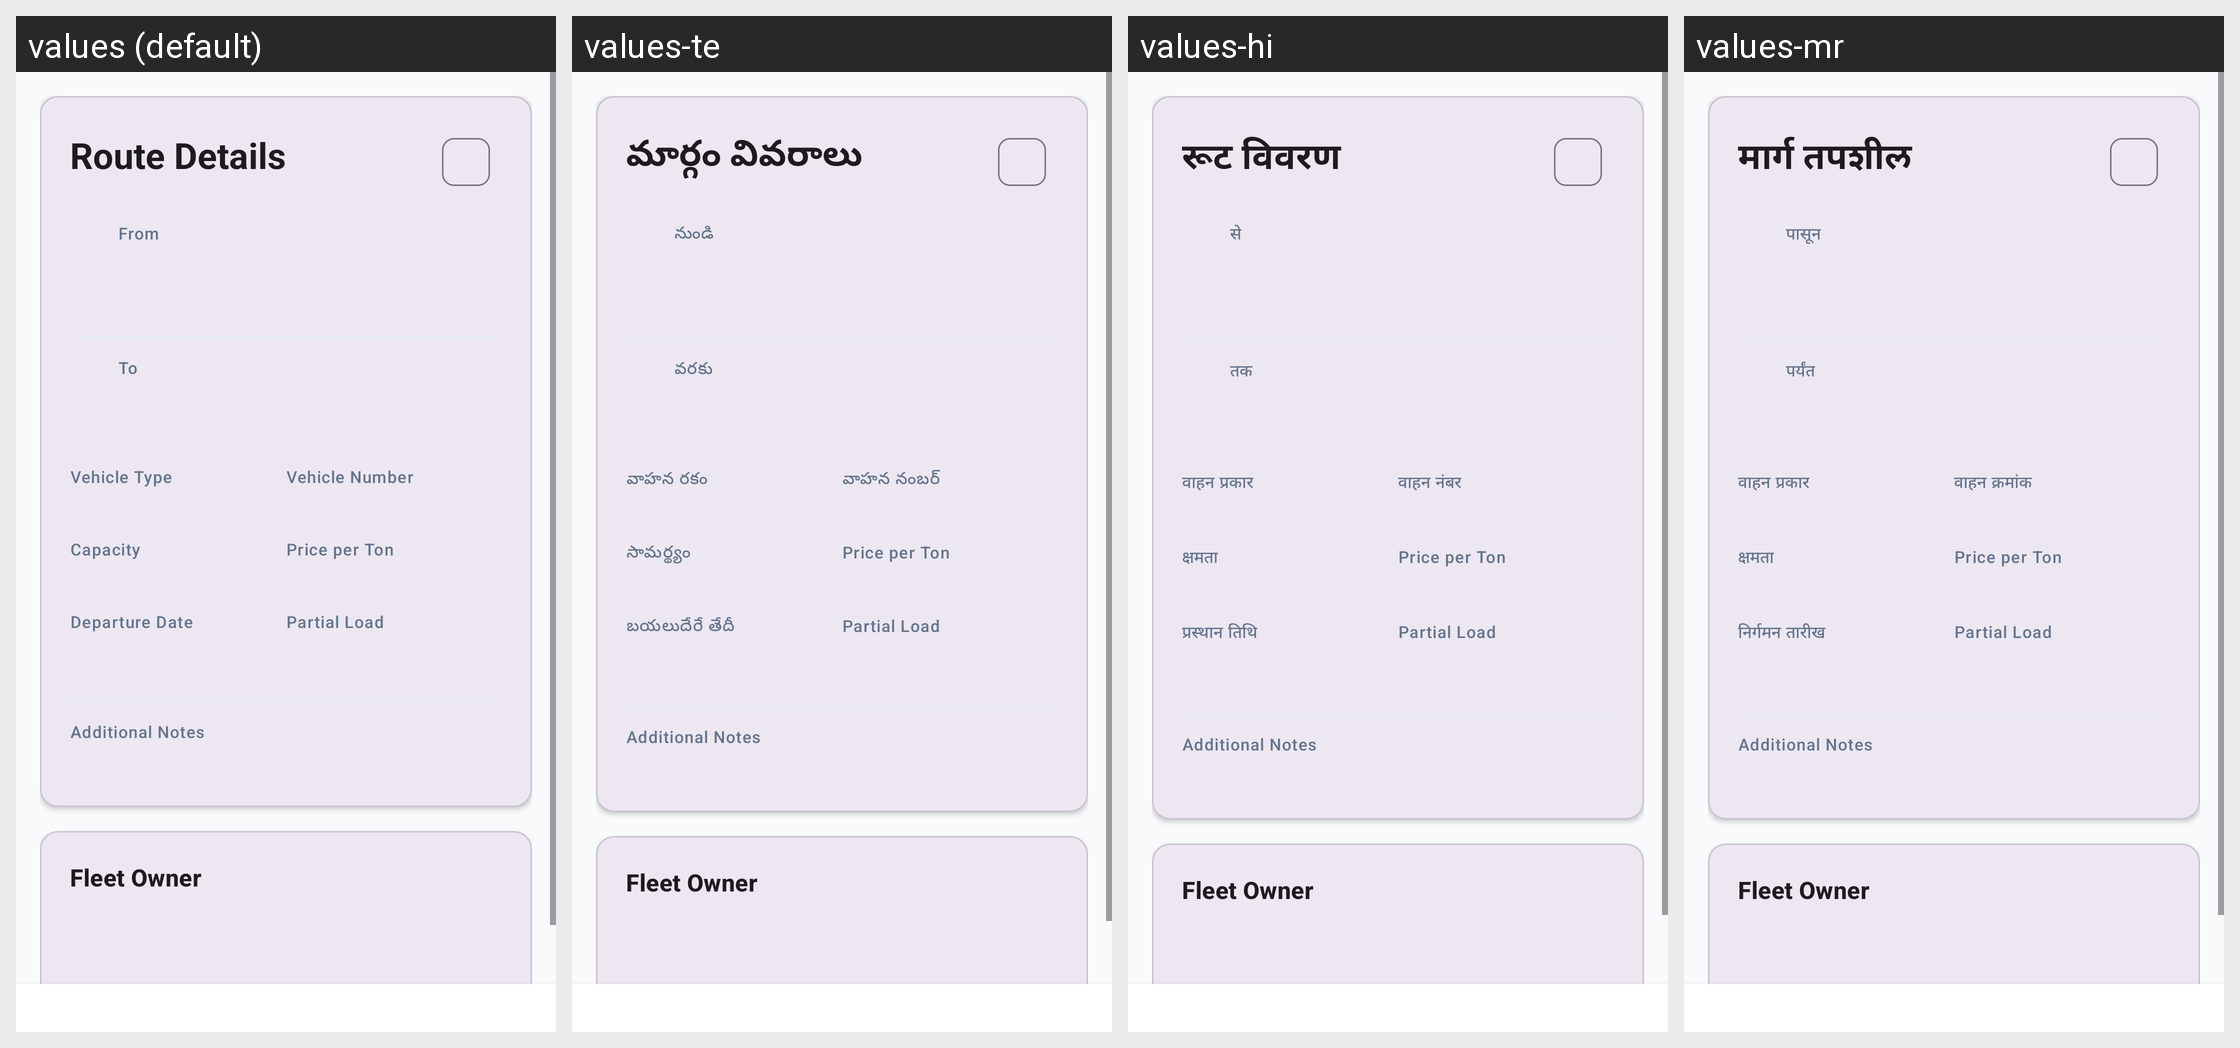

Translations of the strings shown on this Android screen, per locale in the grid:
Android screen res/layout/fragment_route_detail.xml rendered under 4 locales, left to right: values (default), values-te, values-hi, values-mr. Device: Nexus 5 (rendered at 1080×1920; each locale shown at half size, 540×960, under a caption strip naming it); theme Theme.FreightConnect.
Strings drawn on this screen, with the default value and each locale's value (text and hints the layout hard-codes, and strings that could not be matched under every locale, appear in the picture but are not listed):

route_details
  values: Route Details
  values-te: మార్గం వివరాలు
  values-hi: रूट विवरण
  values-mr: मार्ग तपशील

from
  values: From
  values-te: నుండి
  values-hi: से
  values-mr: पासून

to
  values: To
  values-te: వరకు
  values-hi: तक
  values-mr: पर्यंत

vehicle_type
  values: Vehicle Type
  values-te: వాహన రకం
  values-hi: वाहन प्रकार
  values-mr: वाहन प्रकार

vehicle_number
  values: Vehicle Number
  values-te: వాహన నంబర్
  values-hi: वाहन नंबर
  values-mr: वाहन क्रमांक

capacity
  values: Capacity
  values-te: సామర్థ్యం
  values-hi: क्षमता
  values-mr: क्षमता

departure_date
  values: Departure Date
  values-te: బయలుదేరే తేదీ
  values-hi: प्रस्थान तिथि
  values-mr: निर्गमन तारीख
